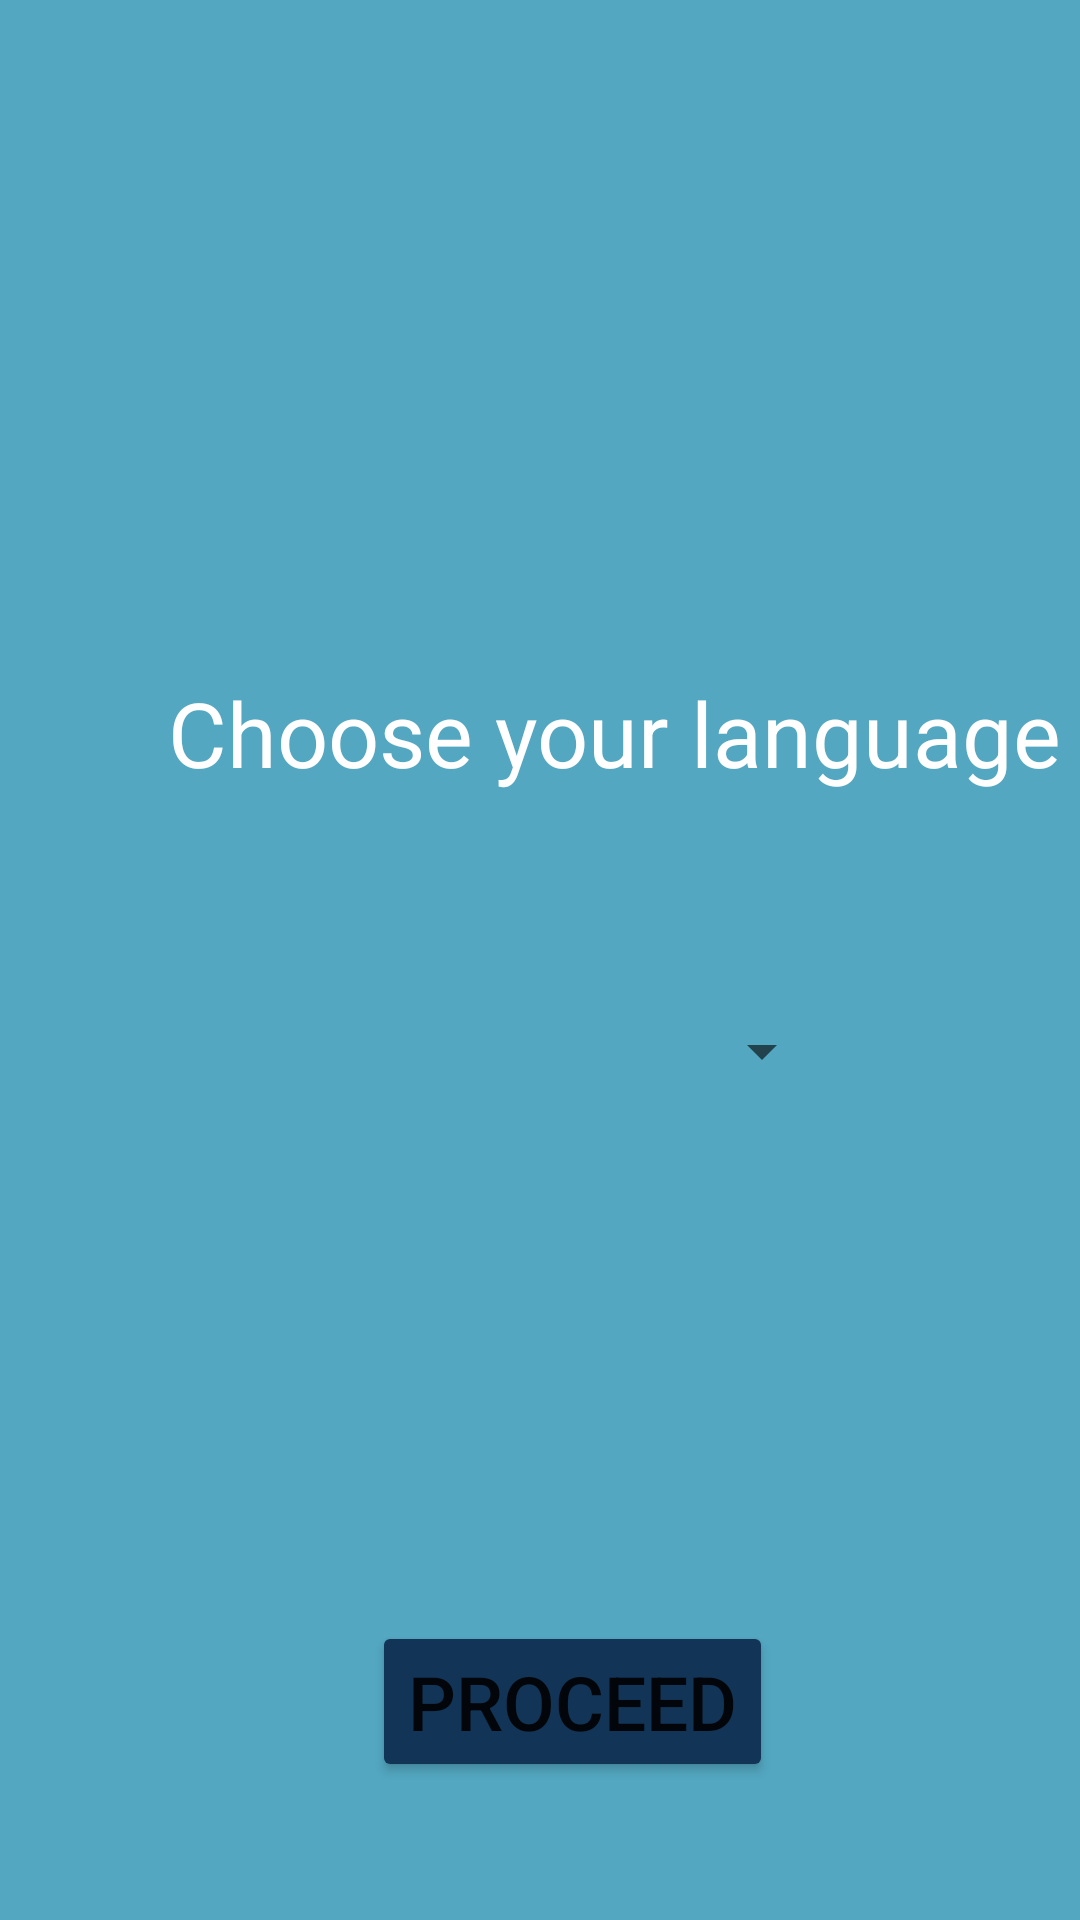

Layout XML and referenced resources for this Android screen:
<!-- AndroidManifest.xml: application theme Theme.CourseShopping -->
<!-- res/layout/activity_languageoption.xml -->
<?xml version="1.0" encoding="utf-8"?>
<androidx.constraintlayout.widget.ConstraintLayout xmlns:android="http://schemas.android.com/apk/res/android"
    xmlns:app="http://schemas.android.com/apk/res-auto"
    xmlns:tools="http://schemas.android.com/tools"
    android:layout_width="match_parent"
    android:layout_height="match_parent"
    android:background="@drawable/splash_bg"
    tools:context=".LanguageoptionActivity">


    <TextView
        android:id="@+id/textView"
        android:layout_width="wrap_content"
        android:layout_height="wrap_content"
        android:layout_marginStart="56dp"
        android:layout_marginTop="224dp"
        android:text="@string/choose_your_language"
        android:textColor="@color/white"
        android:textSize="30sp"
        app:layout_constraintStart_toStartOf="parent"
        app:layout_constraintTop_toTopOf="parent" />

    <Spinner
        android:id="@+id/spinner"
        android:layout_width="150dp"
        android:layout_height="100dp"
        android:layout_marginStart="128dp"
        android:layout_marginTop="36dp"
        app:layout_constraintStart_toStartOf="parent"
        app:layout_constraintTop_toBottomOf="@+id/textView"
        tools:ignore="SpeakableTextPresentCheck" />

    <Button
        android:id="@+id/button"
        android:layout_width="wrap_content"
        android:layout_height="wrap_content"
        android:layout_marginStart="124dp"
        android:layout_marginTop="140dp"
        android:backgroundTint="#123456"
        android:text="Proceed"
        android:textSize="25sp"
        app:layout_constraintStart_toStartOf="parent"
        app:layout_constraintTop_toBottomOf="@+id/spinner" />
</androidx.constraintlayout.widget.ConstraintLayout>
<!-- resources referenced by this layout -->
<resources>
  <color name="white">#FFFFFFFF</color>
  <!-- drawable splash_bg (drawable) -->
  <?xml version="1.0" encoding="utf-8"?>
  <shape xmlns:android="http://schemas.android.com/apk/res/android">
          <solid android:color="#53A7C1"/>
  </shape>
  <string name="choose_your_language">Choose your language</string>
  <style name="Theme.CourseShopping" parent="Theme.MaterialComponents.DayNight.DarkActionBar">
          
          <item name="colorPrimary">@color/purple_500</item>
          <item name="colorPrimaryVariant">@color/purple_700</item>
          <item name="colorOnPrimary">@color/white</item>
          
          <item name="colorSecondary">@color/teal_200</item>
          <item name="colorSecondaryVariant">@color/teal_700</item>
          <item name="colorOnSecondary">@color/black</item>
          
          <item name="android:statusBarColor">?attr/colorPrimaryVariant</item>
          
      </style>
  <color name="purple_500">#FF6200EE</color>
  <color name="purple_700">#FF3700B3</color>
  <color name="teal_200">#FF03DAC5</color>
  <color name="teal_700">#FF018786</color>
  <color name="black">#FF000000</color>
</resources>
